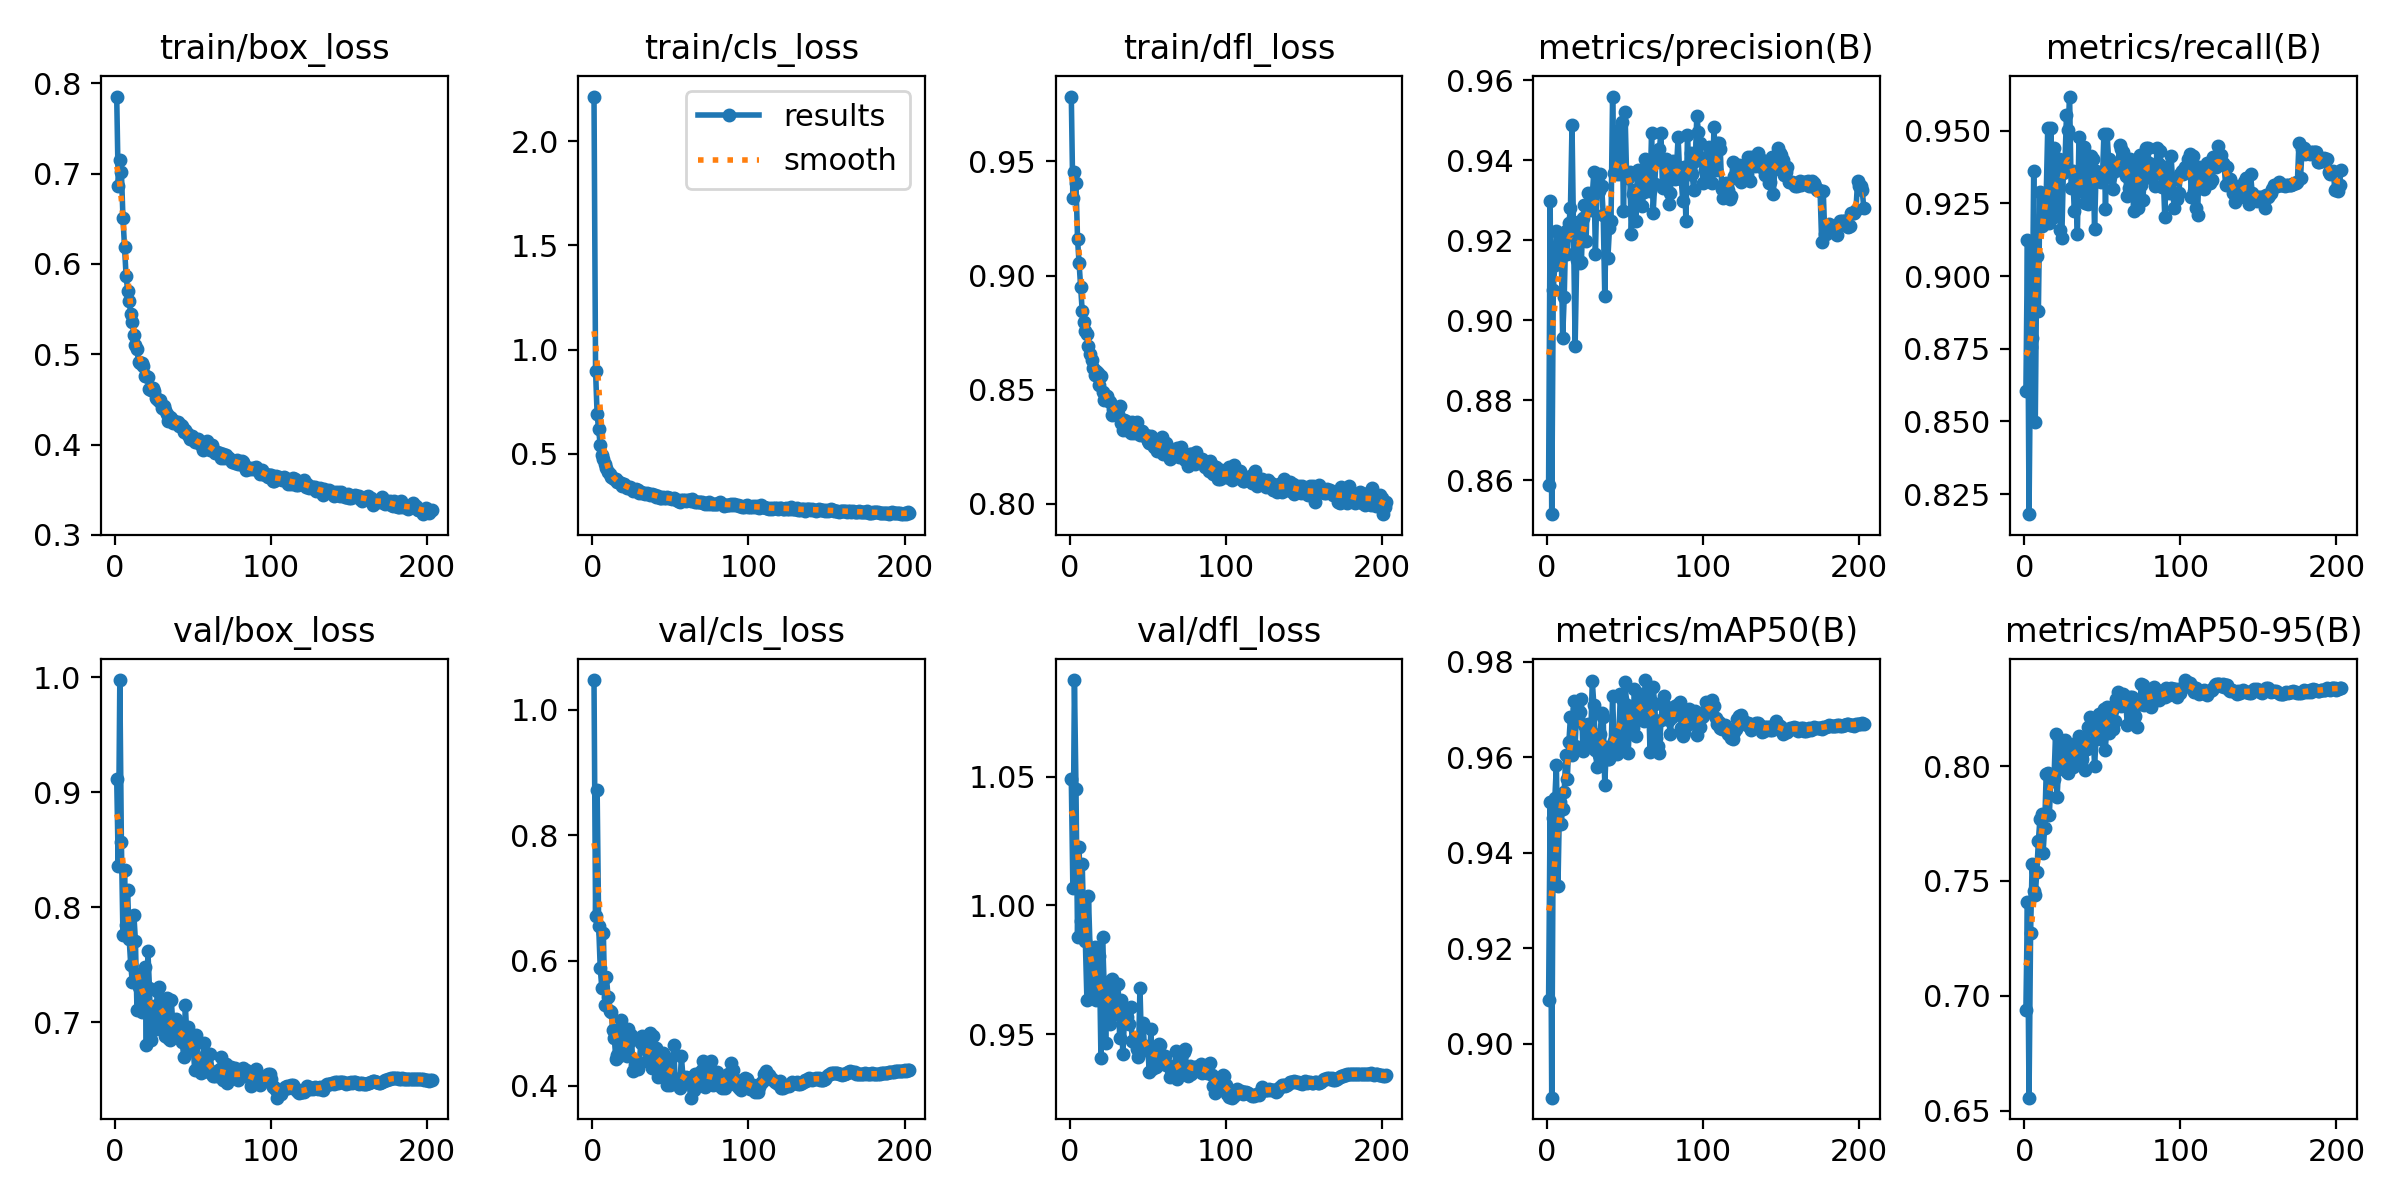

Source data for this figure (header and first rows):
epoch, time, train/box_loss, train/cls_loss, train/dfl_loss, metrics/precision(B), metrics/recall(B), metrics/mAP50(B), metrics/mAP50-95(B), val/box_loss, val/cls_loss, val/dfl_loss, lr/pg0, lr/pg1, lr/pg2
1, 71.18, 0.7854, 2.214, 0.9785, 0.8588, 0.8603, 0.9093, 0.6939, 0.9119, 1.047, 1.049, 0.003331, 0.003331, 0.003331
2, 132.3, 0.6865, 0.8972, 0.934, 0.9299, 0.9123, 0.9507, 0.741, 0.8362, 0.671, 1.007, 0.006658, 0.006658, 0.006658
3, 192, 0.7149, 0.6897, 0.9455, 0.8515, 0.8181, 0.8888, 0.6556, 0.9974, 0.8722, 1.088, 0.009978, 0.009978, 0.009978
4, 251.6, 0.7024, 0.6176, 0.9405, 0.9076, 0.8758, 0.9474, 0.7275, 0.8563, 0.6551, 1.045, 0.00997, 0.00997, 0.00997
5, 310.9, 0.6514, 0.5408, 0.9159, 0.9139, 0.8788, 0.9514, 0.7576, 0.7756, 0.5877, 0.9877, 0.00996, 0.00996, 0.00996
6, 370.5, 0.6187, 0.4955, 0.9056, 0.9223, 0.9363, 0.9584, 0.7456, 0.8321, 0.5567, 1.023, 0.00995, 0.00995, 0.00995
7, 430.3, 0.5872, 0.4755, 0.895, 0.9148, 0.8497, 0.933, 0.7438, 0.7847, 0.6434, 0.9939, 0.009941, 0.009941, 0.009941
8, 489.5, 0.5706, 0.4532, 0.8843, 0.9179, 0.907, 0.9505, 0.754, 0.815, 0.5284, 1.016, 0.009931, 0.009931, 0.009931
9, 549.7, 0.5588, 0.4346, 0.8797, 0.9195, 0.8879, 0.946, 0.7676, 0.7722, 0.5733, 0.9909, 0.009921, 0.009921, 0.009921
10, 610.3, 0.5447, 0.4113, 0.8756, 0.8956, 0.929, 0.9493, 0.777, 0.7499, 0.5412, 0.986, 0.009911, 0.009911, 0.009911
11, 670.6, 0.5353, 0.4057, 0.8743, 0.9057, 0.9173, 0.9528, 0.779, 0.7351, 0.5199, 0.9635, 0.009901, 0.009901, 0.009901
12, 730.6, 0.5216, 0.3879, 0.869, 0.9222, 0.9211, 0.9604, 0.7623, 0.7935, 0.5178, 1.004, 0.009891, 0.009891, 0.009891
13, 790.4, 0.5104, 0.3857, 0.8655, 0.9165, 0.9185, 0.9555, 0.7731, 0.7707, 0.4895, 0.9835, 0.009881, 0.009881, 0.009881
14, 850.2, 0.5054, 0.3808, 0.8631, 0.9244, 0.9274, 0.9632, 0.7968, 0.7105, 0.477, 0.9663, 0.009871, 0.009871, 0.009871
15, 910.4, 0.4915, 0.3802, 0.8595, 0.9279, 0.9511, 0.9685, 0.7969, 0.731, 0.4428, 0.9732, 0.009861, 0.009861, 0.009861
16, 970.5, 0.4899, 0.3634, 0.8563, 0.9487, 0.9183, 0.9604, 0.7786, 0.7421, 0.449, 0.984, 0.009851, 0.009851, 0.009851
17, 1030, 0.4905, 0.3662, 0.8582, 0.921, 0.9509, 0.9717, 0.7936, 0.709, 0.4474, 0.9633, 0.009842, 0.009842, 0.009842
18, 1090, 0.4873, 0.3586, 0.8572, 0.8936, 0.9199, 0.9624, 0.7937, 0.7156, 0.5048, 0.9671, 0.009832, 0.009832, 0.009832
19, 1150, 0.4756, 0.3476, 0.8518, 0.915, 0.9439, 0.9701, 0.7944, 0.7478, 0.4638, 0.9802, 0.009822, 0.009822, 0.009822
20, 1210, 0.4761, 0.3548, 0.8559, 0.9246, 0.9221, 0.9684, 0.8141, 0.6802, 0.4555, 0.9406, 0.009812, 0.009812, 0.009812
21, 1270, 0.4753, 0.3454, 0.8489, 0.9142, 0.9325, 0.9696, 0.7865, 0.7618, 0.4756, 0.9877, 0.009802, 0.009802, 0.009802
22, 1330, 0.461, 0.3363, 0.8455, 0.9145, 0.9402, 0.9722, 0.8, 0.7298, 0.4472, 0.9701, 0.009792, 0.009792, 0.009792
23, 1390, 0.4606, 0.3426, 0.8473, 0.9256, 0.9159, 0.9612, 0.8091, 0.6847, 0.4915, 0.9466, 0.009782, 0.009782, 0.009782
24, 1450, 0.4624, 0.3415, 0.8474, 0.9287, 0.913, 0.9667, 0.7992, 0.713, 0.4715, 0.9672, 0.009772, 0.009772, 0.009772
25, 1510, 0.4592, 0.3321, 0.8448, 0.9198, 0.9355, 0.9631, 0.8001, 0.7143, 0.4814, 0.9667, 0.009762, 0.009762, 0.009762
26, 1570, 0.4519, 0.3217, 0.8444, 0.9317, 0.9385, 0.9669, 0.8113, 0.6938, 0.4243, 0.9539, 0.009753, 0.009753, 0.009753
27, 1631, 0.4504, 0.3261, 0.839, 0.9278, 0.9554, 0.9629, 0.7977, 0.727, 0.4329, 0.9713, 0.009743, 0.009743, 0.009743
28, 1691, 0.4479, 0.332, 0.8416, 0.9275, 0.9503, 0.9645, 0.7969, 0.7305, 0.4368, 0.9637, 0.009733, 0.009733, 0.009733
29, 1750, 0.4492, 0.3255, 0.8409, 0.9311, 0.9618, 0.9759, 0.8081, 0.7181, 0.4276, 0.9586, 0.009723, 0.009723, 0.009723
30, 1811, 0.4404, 0.3146, 0.8414, 0.9371, 0.9302, 0.9709, 0.8082, 0.7027, 0.4362, 0.9577, 0.009713, 0.009713, 0.009713
31, 1871, 0.4427, 0.3175, 0.8391, 0.9164, 0.9361, 0.9615, 0.7998, 0.718, 0.4679, 0.9693, 0.009703, 0.009703, 0.009703
32, 1931, 0.4386, 0.314, 0.8428, 0.933, 0.9223, 0.9579, 0.8089, 0.688, 0.4798, 0.9487, 0.009693, 0.009693, 0.009693
33, 1991, 0.4339, 0.3116, 0.8352, 0.9323, 0.9299, 0.9606, 0.8006, 0.7209, 0.469, 0.9634, 0.009683, 0.009683, 0.009683
34, 2052, 0.4257, 0.3095, 0.8321, 0.9365, 0.9146, 0.9648, 0.8105, 0.686, 0.4595, 0.9423, 0.009673, 0.009673, 0.009673
35, 2112, 0.431, 0.3114, 0.8367, 0.9335, 0.9477, 0.9694, 0.8131, 0.685, 0.4406, 0.9544, 0.009663, 0.009663, 0.009663
36, 2172, 0.4293, 0.3087, 0.8363, 0.9263, 0.9291, 0.9685, 0.8066, 0.7191, 0.4389, 0.959, 0.009654, 0.009654, 0.009654
37, 2232, 0.4237, 0.3034, 0.8338, 0.9061, 0.9344, 0.9542, 0.803, 0.6978, 0.4842, 0.9566, 0.009644, 0.009644, 0.009644
38, 2292, 0.4264, 0.3097, 0.8319, 0.9263, 0.9443, 0.9622, 0.8097, 0.6902, 0.4282, 0.9539, 0.009634, 0.009634, 0.009634
39, 2353, 0.4248, 0.3054, 0.8311, 0.9155, 0.9252, 0.9597, 0.7984, 0.7032, 0.4795, 0.9605, 0.009624, 0.009624, 0.009624
40, 2414, 0.4245, 0.305, 0.8356, 0.923, 0.9261, 0.9596, 0.8073, 0.6934, 0.4363, 0.9474, 0.009614, 0.009614, 0.009614
41, 2474, 0.4204, 0.2944, 0.831, 0.9248, 0.9248, 0.9611, 0.8168, 0.6947, 0.46, 0.947, 0.009604, 0.009604, 0.009604
42, 2534, 0.4214, 0.2981, 0.8338, 0.9559, 0.9384, 0.9727, 0.8214, 0.6853, 0.4136, 0.9474, 0.009594, 0.009594, 0.009594
43, 2594, 0.4204, 0.2903, 0.8358, 0.9369, 0.9414, 0.9633, 0.8169, 0.6826, 0.4445, 0.9443, 0.009584, 0.009584, 0.009584
44, 2655, 0.4139, 0.2882, 0.8321, 0.9365, 0.9401, 0.9615, 0.8168, 0.6698, 0.4399, 0.9411, 0.009574, 0.009574, 0.009574
45, 2715, 0.4165, 0.2933, 0.8302, 0.9473, 0.9163, 0.9607, 0.8002, 0.7152, 0.452, 0.9681, 0.009564, 0.009564, 0.009564
46, 2776, 0.413, 0.288, 0.8319, 0.9366, 0.9363, 0.9643, 0.8118, 0.6859, 0.4304, 0.9453, 0.009555, 0.009555, 0.009555
47, 2836, 0.4106, 0.2882, 0.83, 0.9397, 0.9327, 0.9732, 0.8144, 0.6959, 0.4327, 0.9543, 0.009545, 0.009545, 0.009545
48, 2897, 0.4059, 0.2912, 0.8295, 0.9495, 0.9338, 0.9722, 0.8228, 0.6766, 0.4009, 0.9437, 0.009535, 0.009535, 0.009535
49, 2957, 0.4094, 0.2889, 0.83, 0.9274, 0.9325, 0.9621, 0.812, 0.6806, 0.4431, 0.9453, 0.009525, 0.009525, 0.009525
50, 3018, 0.4058, 0.2886, 0.8276, 0.9519, 0.9327, 0.9757, 0.8213, 0.6776, 0.4012, 0.9445, 0.009515, 0.009515, 0.009515
51, 3079, 0.4029, 0.2817, 0.8264, 0.9359, 0.949, 0.971, 0.8249, 0.659, 0.4125, 0.9353, 0.009505, 0.009505, 0.009505
52, 3139, 0.4041, 0.2908, 0.8298, 0.9355, 0.9232, 0.9608, 0.8071, 0.6888, 0.4655, 0.9522, 0.009495, 0.009495, 0.009495
53, 3199, 0.4067, 0.2831, 0.8285, 0.9369, 0.949, 0.9682, 0.8258, 0.6608, 0.4106, 0.9366, 0.009485, 0.009485, 0.009485
54, 3260, 0.4015, 0.2799, 0.8247, 0.9215, 0.9401, 0.9694, 0.8146, 0.6626, 0.4113, 0.9411, 0.009475, 0.009475, 0.009475
55, 3320, 0.3999, 0.2767, 0.8243, 0.9314, 0.9342, 0.9661, 0.8198, 0.6563, 0.4103, 0.9373, 0.009465, 0.009465, 0.009465
56, 3381, 0.394, 0.2688, 0.823, 0.9326, 0.9388, 0.9743, 0.824, 0.6641, 0.3971, 0.9435, 0.009456, 0.009456, 0.009456
57, 3442, 0.402, 0.2784, 0.8262, 0.9247, 0.9299, 0.9645, 0.8163, 0.6825, 0.4474, 0.946, 0.009446, 0.009446, 0.009446
58, 3503, 0.4026, 0.2801, 0.8271, 0.9375, 0.9363, 0.969, 0.8198, 0.6724, 0.4148, 0.946, 0.009436, 0.009436, 0.009436
59, 3563, 0.4039, 0.2812, 0.8292, 0.9365, 0.9391, 0.9715, 0.8294, 0.6623, 0.4125, 0.9397, 0.009426, 0.009426, 0.009426
60, 3624, 0.3977, 0.2754, 0.8218, 0.9353, 0.9376, 0.9732, 0.8323, 0.6567, 0.4145, 0.9403, 0.009416, 0.009416, 0.009416
... 143 more rows
